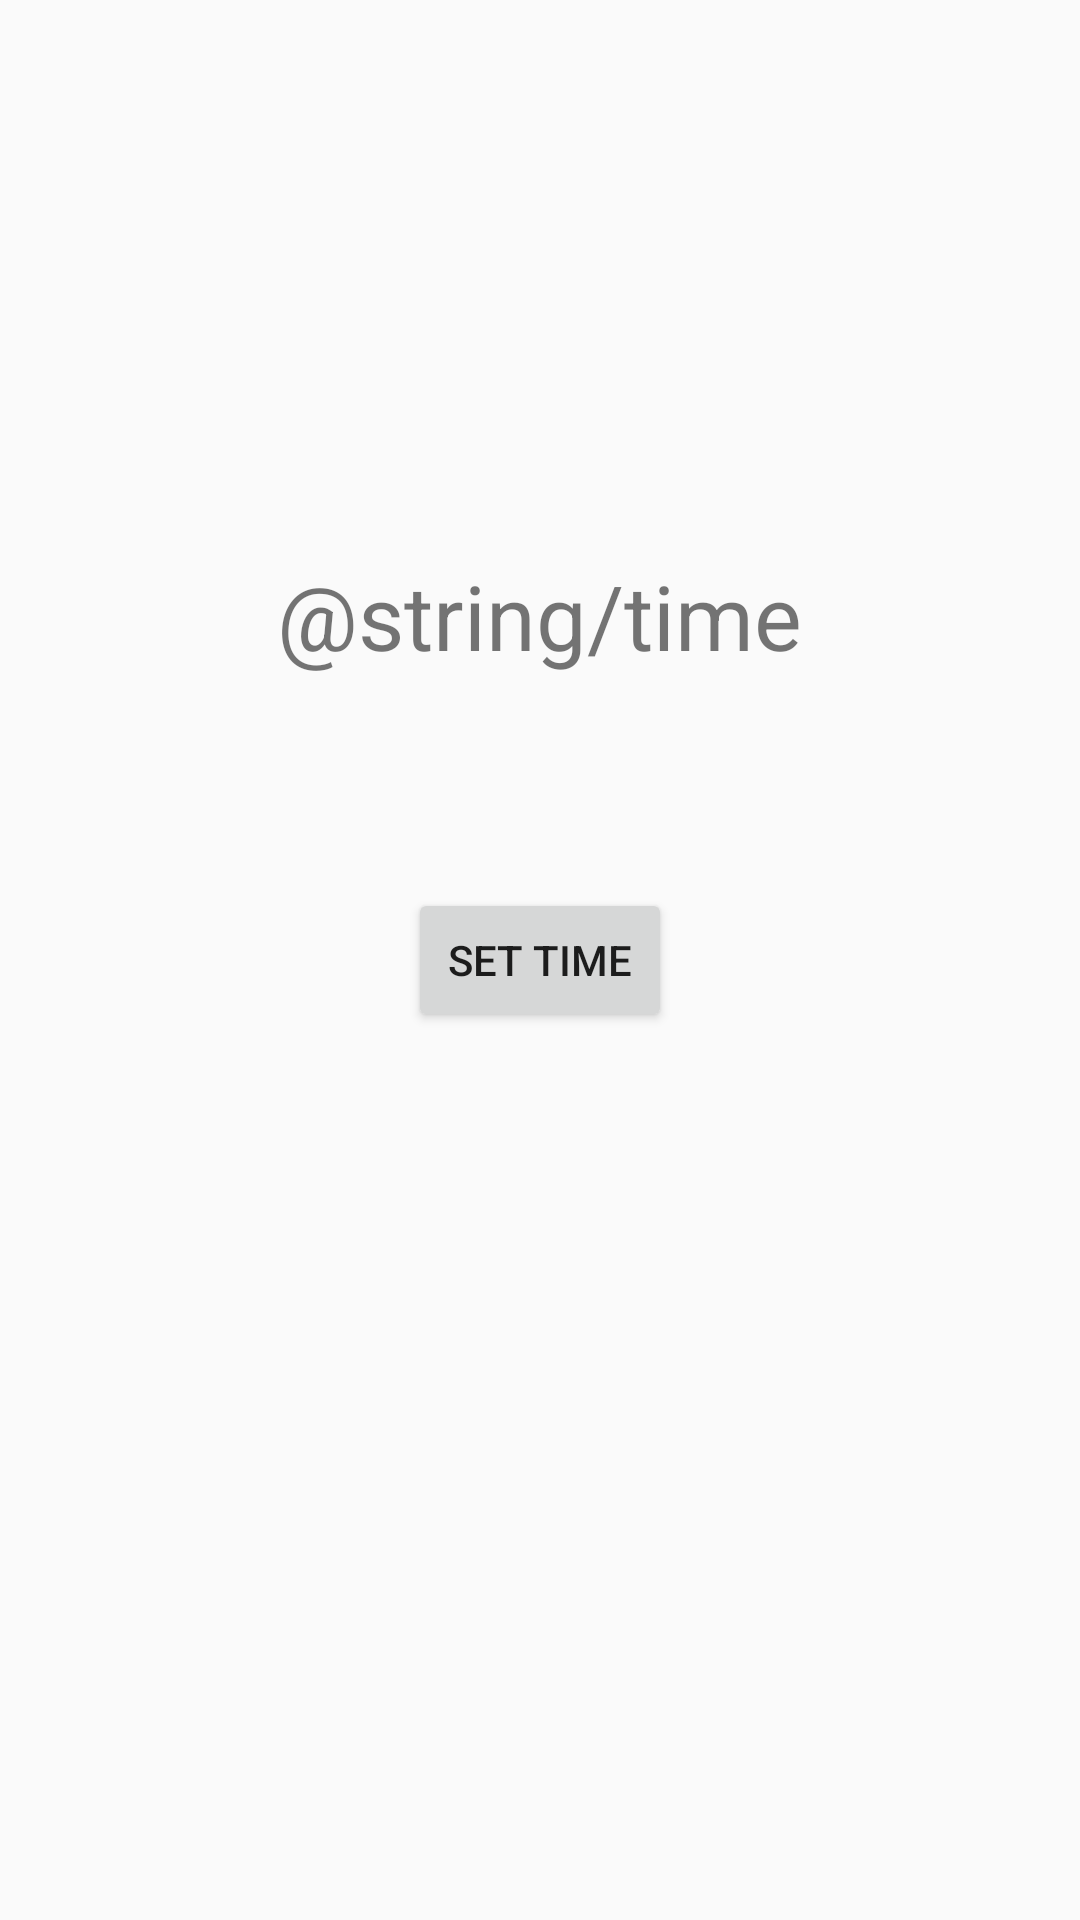

Layout XML and referenced resources for this Android screen:
<!-- AndroidManifest.xml: application theme AppTheme -->
<!-- res/layout/activity_main.xml -->
<?xml version="1.0" encoding="utf-8"?>
<RelativeLayout xmlns:android="http://schemas.android.com/apk/res/android"
    xmlns:app="http://schemas.android.com/apk/res-auto"
    xmlns:tools="http://schemas.android.com/tools"
    android:layout_width="match_parent"
    android:layout_height="match_parent"
    tools:context=".MainActivity">

    <Button
        android:id="@+id/open_picker_button"
        android:layout_width="wrap_content"
        android:layout_height="wrap_content"
        android:layout_centerHorizontal="true"
        android:layout_centerVertical="true"
        android:text="@string/open_time_picker" />

    <TextView
        android:id="@+id/time_text"
        android:layout_width="wrap_content"
        android:layout_height="wrap_content"
        android:layout_alignParentTop="true"
        android:layout_centerHorizontal="true"
        android:layout_marginTop="185dp"
        android:text="@string/time"
        android:textSize="30sp" />
    

</RelativeLayout>
<!-- resources referenced by this layout -->
<resources>
  <string name="open_time_picker">Set Time</string>
  <style name="AppTheme" parent="Theme.AppCompat.Light.NoActionBar">
      
      <item name="colorPrimary">@color/colorPrimary</item>
      <item name="colorPrimaryDark">@color/colorPrimaryDark</item>
      <item name="colorAccent">@color/colorAccent</item>
  </style>
  <!-- not gathered from this repository: default colours our renderer supplied (Android Studio template values) -->
  <color name="colorPrimary">#FF6200EE</color>
  <color name="colorPrimaryDark">#FF3700B3</color>
  <color name="colorAccent">#FF03DAC5</color>
</resources>
